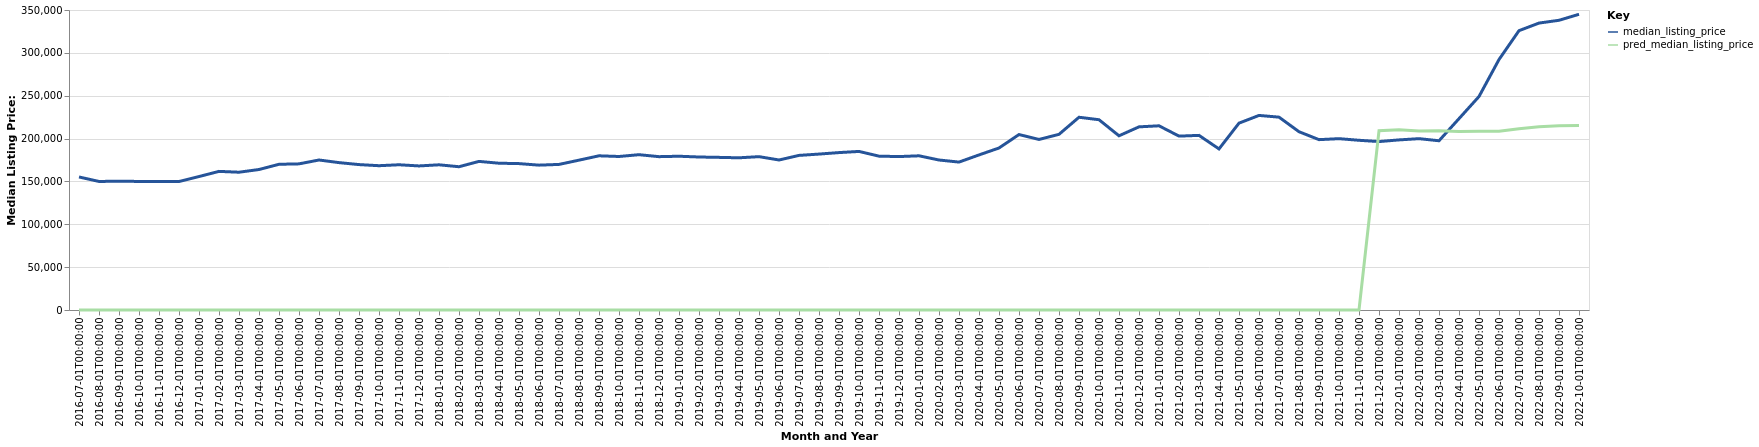

Values plotted in this chart, from the file beside it:
date, time_idx, median_listing_price, thirty_year_interest_rate_five, month, county_name, active_listing_count, pred_median_listing_price, month_year
2016-07-01, 0, 155200, 3.72, 7, Enterprise, AL, 436.0, 0, Jul-2016
2016-08-01, 1, 149975, 3.73, 8, Enterprise, AL, 418.0, 0, Aug-2016
2016-09-01, 2, 150250, 3.66, 9, Enterprise, AL, 420.0, 0, Sep-2016
2016-10-01, 3, 150000, 3.64, 10, Enterprise, AL, 403.0, 0, Oct-2016
2016-11-01, 4, 150000, 3.66, 11, Enterprise, AL, 385.0, 0, Nov-2016
2016-12-01, 5, 149900, 3.48, 12, Enterprise, AL, 377.0, 0, Dec-2016
2017-01-01, 6, 155700, 3.45, 1, Enterprise, AL, 361.0, 0, Jan-2017
2017-02-01, 7, 161725, 3.5, 2, Enterprise, AL, 369.0, 0, Feb-2017
2017-03-01, 8, 160750, 3.52, 3, Enterprise, AL, 393.0, 0, Mar-2017
2017-04-01, 9, 163900, 4.03, 4, Enterprise, AL, 394.0, 0, Apr-2017
2017-05-01, 10, 170000, 4.32, 5, Enterprise, AL, 418.0, 0, May-2017
2017-06-01, 11, 170500, 4.2, 6, Enterprise, AL, 435.0, 0, Jun-2017
2017-07-01, 12, 175000, 4.19, 7, Enterprise, AL, 417.0, 0, Jul-2017
2017-08-01, 13, 171950, 4.3, 8, Enterprise, AL, 412.0, 0, Aug-2017
2017-09-01, 14, 169650, 4.1, 9, Enterprise, AL, 416.0, 0, Sep-2017
2017-10-01, 15, 168350, 4.05, 10, Enterprise, AL, 399.0, 0, Oct-2017
2017-11-01, 16, 169450, 3.94, 11, Enterprise, AL, 387.0, 0, Nov-2017
2017-12-01, 17, 168075, 4.03, 12, Enterprise, AL, 373.0, 0, Dec-2017
2018-01-01, 18, 169400, 3.93, 1, Enterprise, AL, 355.0, 0, Jan-2018
2018-02-01, 19, 167150, 3.83, 2, Enterprise, AL, 366.0, 0, Feb-2018
2018-03-01, 20, 173375, 3.94, 3, Enterprise, AL, 383.0, 0, Mar-2018
2018-04-01, 21, 171250, 3.95, 4, Enterprise, AL, 404.0, 0, Apr-2018
2018-05-01, 22, 170800, 3.99, 5, Enterprise, AL, 475.0, 0, May-2018
2018-06-01, 23, 169000, 4.15, 6, Enterprise, AL, 413.0, 0, Jun-2018
2018-07-01, 24, 169850, 4.4, 7, Enterprise, AL, 408.0, 0, Jul-2018
2018-08-01, 25, 174819, 4.46, 8, Enterprise, AL, 410.0, 0, Aug-2018
2018-09-01, 26, 179900, 4.58, 9, Enterprise, AL, 391.0, 0, Sep-2018
2018-10-01, 27, 179100, 4.66, 10, Enterprise, AL, 375.0, 0, Oct-2018
2018-11-01, 28, 181200, 4.62, 11, Enterprise, AL, 364.0, 0, Nov-2018
2018-12-01, 29, 178900, 4.54, 12, Enterprise, AL, 368.0, 0, Dec-2018
2019-01-01, 30, 179400, 4.6, 1, Enterprise, AL, 349.0, 0, Jan-2019
2019-02-01, 31, 178500, 4.72, 2, Enterprise, AL, 351.0, 0, Feb-2019
2019-03-01, 32, 178071, 4.9, 3, Enterprise, AL, 342.0, 0, Mar-2019
2019-04-01, 33, 177571, 4.94, 4, Enterprise, AL, 338.0, 0, Apr-2019
2019-05-01, 34, 178900, 4.75, 5, Enterprise, AL, 331.0, 0, May-2019
2019-06-01, 35, 175000, 4.51, 6, Enterprise, AL, 318.0, 0, Jun-2019
2019-07-01, 36, 180375, 4.41, 7, Enterprise, AL, 318.0, 0, Jul-2019
2019-08-01, 37, 181909, 4.41, 8, Enterprise, AL, 293.0, 0, Aug-2019
2019-09-01, 38, 183648, 4.2, 9, Enterprise, AL, 273.0, 0, Sep-2019
2019-10-01, 39, 185000, 4.14, 10, Enterprise, AL, 260.0, 0, Oct-2019
2019-11-01, 40, 179500, 3.84, 11, Enterprise, AL, 256.0, 0, Nov-2019
2019-12-01, 41, 179000, 3.81, 12, Enterprise, AL, 243.0, 0, Dec-2019
2020-01-01, 42, 179900, 3.75, 1, Enterprise, AL, 225.0, 0, Jan-2020
2020-02-01, 43, 175000, 3.73, 2, Enterprise, AL, 227.0, 0, Feb-2020
2020-03-01, 44, 172571, 3.78, 3, Enterprise, AL, 223.0, 0, Mar-2020
2020-04-01, 45, 180913, 3.75, 4, Enterprise, AL, 212.0, 0, Apr-2020
2020-05-01, 46, 189000, 3.74, 5, Enterprise, AL, 201.0, 0, May-2020
2020-06-01, 47, 204713, 3.72, 6, Enterprise, AL, 176.0, 0, Jun-2020
2020-07-01, 48, 198975, 3.49, 7, Enterprise, AL, 155.0, 0, Jul-2020
2020-08-01, 49, 204950, 3.65, 8, Enterprise, AL, 146.0, 0, Aug-2020
2020-09-01, 50, 224875, 3.33, 9, Enterprise, AL, 123.0, 0, Sep-2020
2020-10-01, 51, 222000, 3.28, 10, Enterprise, AL, 140.0, 0, Oct-2020
2020-11-01, 52, 203249, 3.21, 11, Enterprise, AL, 154.0, 0, Nov-2020
2020-12-01, 53, 213675, 3.07, 12, Enterprise, AL, 155.0, 0, Dec-2020
2021-01-01, 54, 214900, 2.99, 1, Enterprise, AL, 141.0, 0, Jan-2021
2021-02-01, 55, 202875, 2.93, 2, Enterprise, AL, 129.0, 0, Feb-2021
2021-03-01, 56, 203725, 2.88, 3, Enterprise, AL, 107.0, 0, Mar-2021
2021-04-01, 57, 187929, 2.84, 4, Enterprise, AL, 99.0, 0, Apr-2021
2021-05-01, 58, 217998, 2.71, 5, Enterprise, AL, 91.0, 0, May-2021
2021-06-01, 59, 227000, 2.79, 6, Enterprise, AL, 101.0, 0, Jun-2021
... 16 more rows
